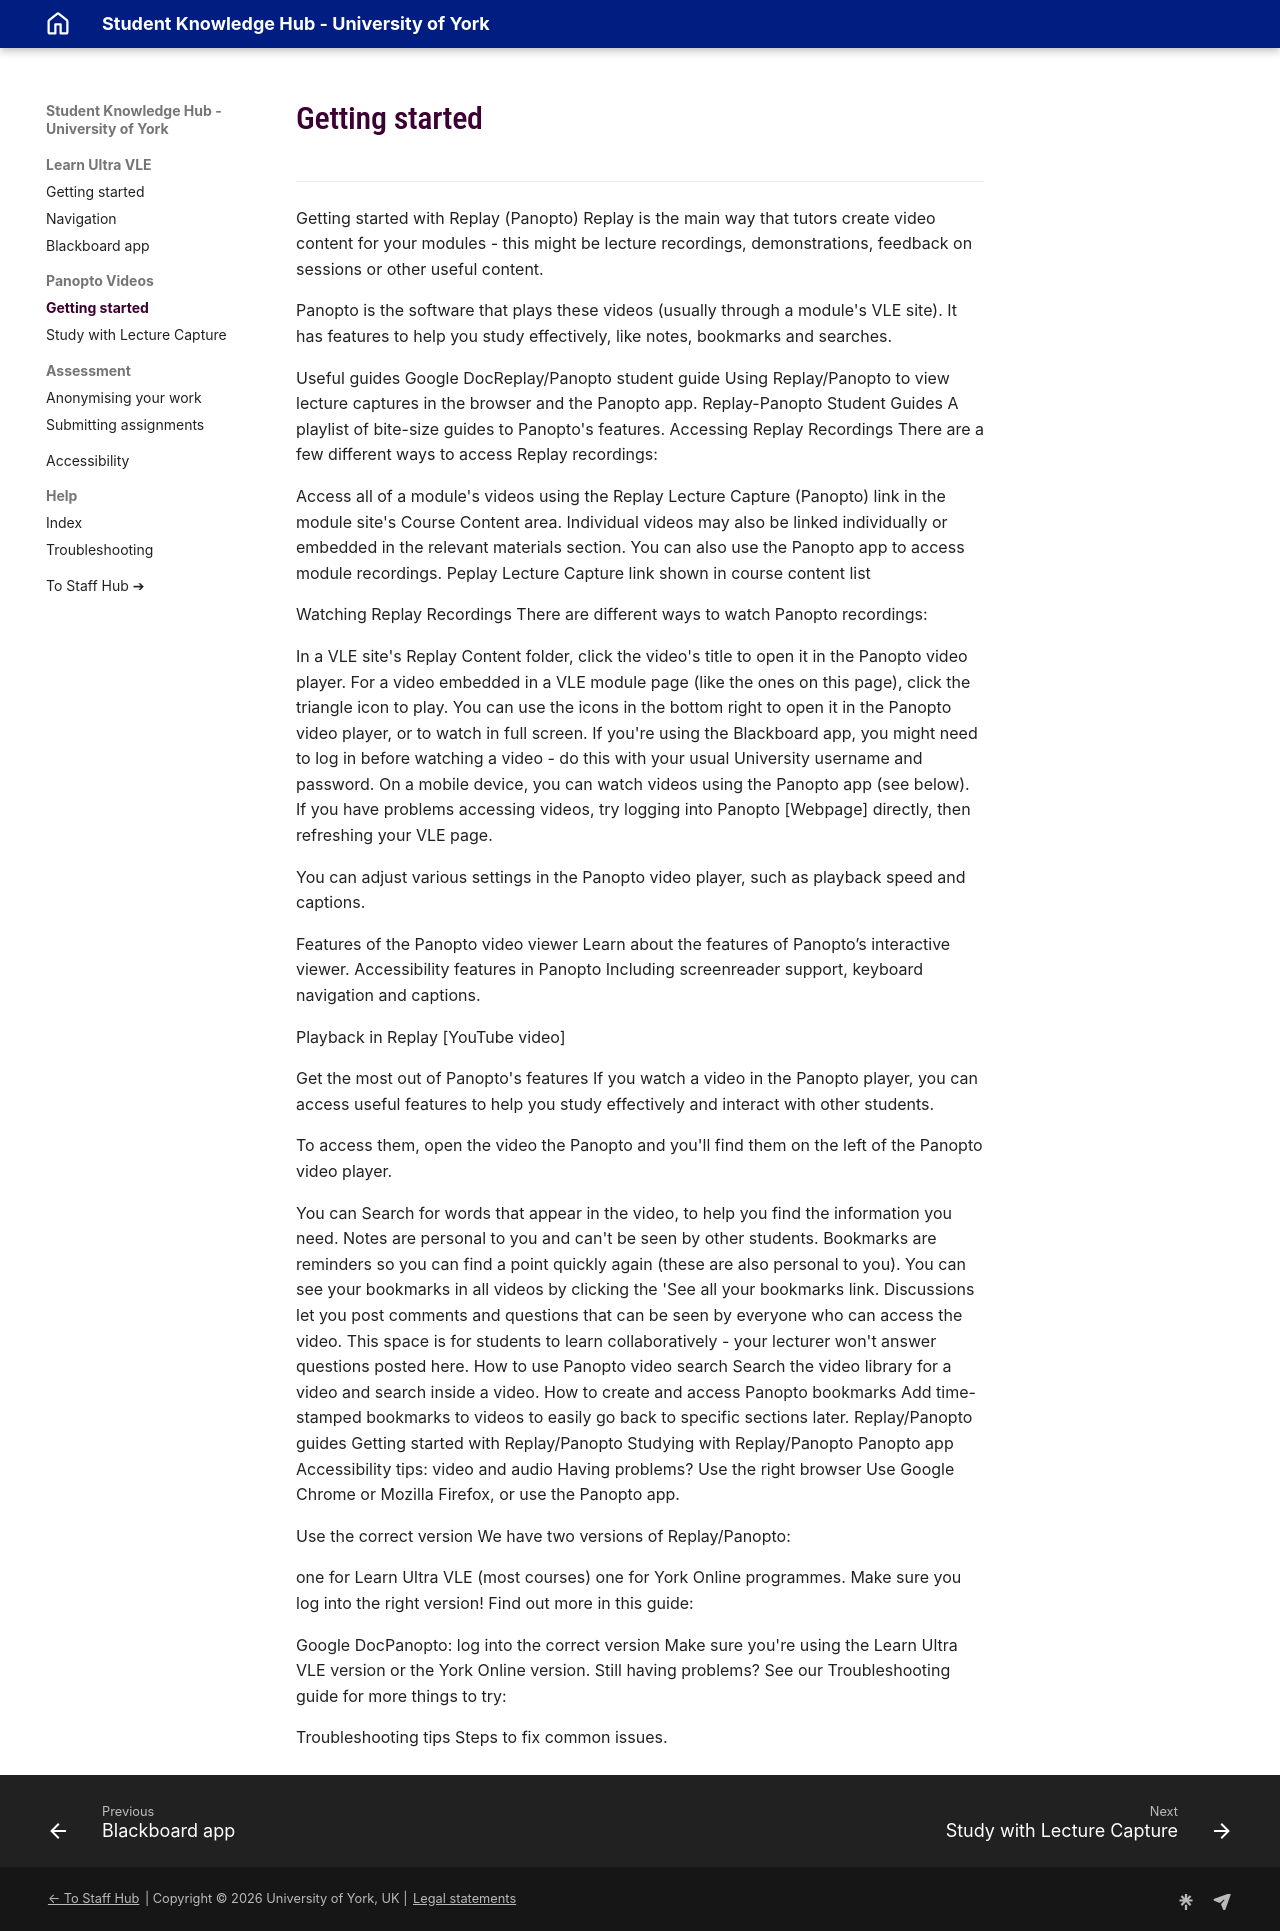

repository: PDLT-University-of-York/test-split-site · page: student/panopto/panopto-getting-started/index.html · generator: mkdocs

Getting started with Replay (Panopto)
Replay is the main way that tutors create video content for your modules - this might be lecture recordings, demonstrations, feedback on sessions or other useful content.

Panopto is the software that plays these videos (usually through a module's VLE site). It has features to help you study effectively, like notes, bookmarks and searches.

Useful guides
Google DocReplay/Panopto student guide
Using Replay/Panopto to view lecture captures in the browser and the Panopto app.
Replay-Panopto Student Guides
A playlist of bite-size guides to Panopto's features.
Accessing Replay Recordings
There are a few different ways to access Replay recordings:

Access all of a module's videos using the Replay Lecture Capture (Panopto) link in the module site's Course Content area.
Individual videos may also be linked individually or embedded in the relevant materials section.
You can also use the Panopto app to access module recordings.
Peplay Lecture Capture link shown in course content list

Watching Replay Recordings
There are different ways to watch Panopto recordings:

In a VLE site's Replay Content folder, click the video's title to open it in the Panopto video player.
For a video embedded in a VLE module page (like the ones on this page), click the triangle icon to play. You can use the icons in the bottom right to open it in the Panopto video player, or to watch in full screen.
If you're using the Blackboard app, you might need to log in before watching a video - do this with your usual University username and password.
On a mobile device, you can watch videos using the Panopto app (see below).
If you have problems accessing videos, try logging into Panopto [Webpage] directly, then refreshing your VLE page.

You can adjust various settings in the Panopto video player, such as playback speed and captions.

Features of the Panopto video viewer
Learn about the features of Panopto’s interactive viewer.
Accessibility features in Panopto
Including screenreader support, keyboard navigation and captions.

Playback in Replay [YouTube video]

Get the most out of Panopto's features
If you watch a video in the Panopto player, you can access useful features to help you study effectively and interact with other students.

To access them, open the video the Panopto and you'll find them on the left of the Panopto video player.

You can Search for words that appear in the video, to help you find the information you need.
Notes are personal to you and can't be seen by other students.
Bookmarks are reminders so you can find a point quickly again (these are also personal to you). You can see your bookmarks in all videos by clicking the 'See all your bookmarks link.
Discussions let you post comments and questions that can be seen by everyone who can access the video. This space is for students to learn collaboratively - your lecturer won't answer questions posted here.
How to use Panopto video search
Search the video library for a video and search inside a video.
How to create and access Panopto bookmarks
Add time-stamped bookmarks to videos to easily go back to specific sections later.
Replay/Panopto guides
Getting started with Replay/Panopto
Studying with Replay/Panopto
Panopto app
Accessibility tips: video and audio
Having problems?
Use the right browser
Use Google Chrome or Mozilla Firefox, or use the Panopto app.

Use the correct version
We have two versions of Replay/Panopto:

one for Learn Ultra VLE (most courses)
one for York Online programmes.
Make sure you log into the right version! Find out more in this guide:

Google DocPanopto: log into the correct version
Make sure you're using the Learn Ultra VLE version or the York Online version.
Still having problems? See our Troubleshooting guide for more things to try:

Troubleshooting tips
Steps to fix common issues.
